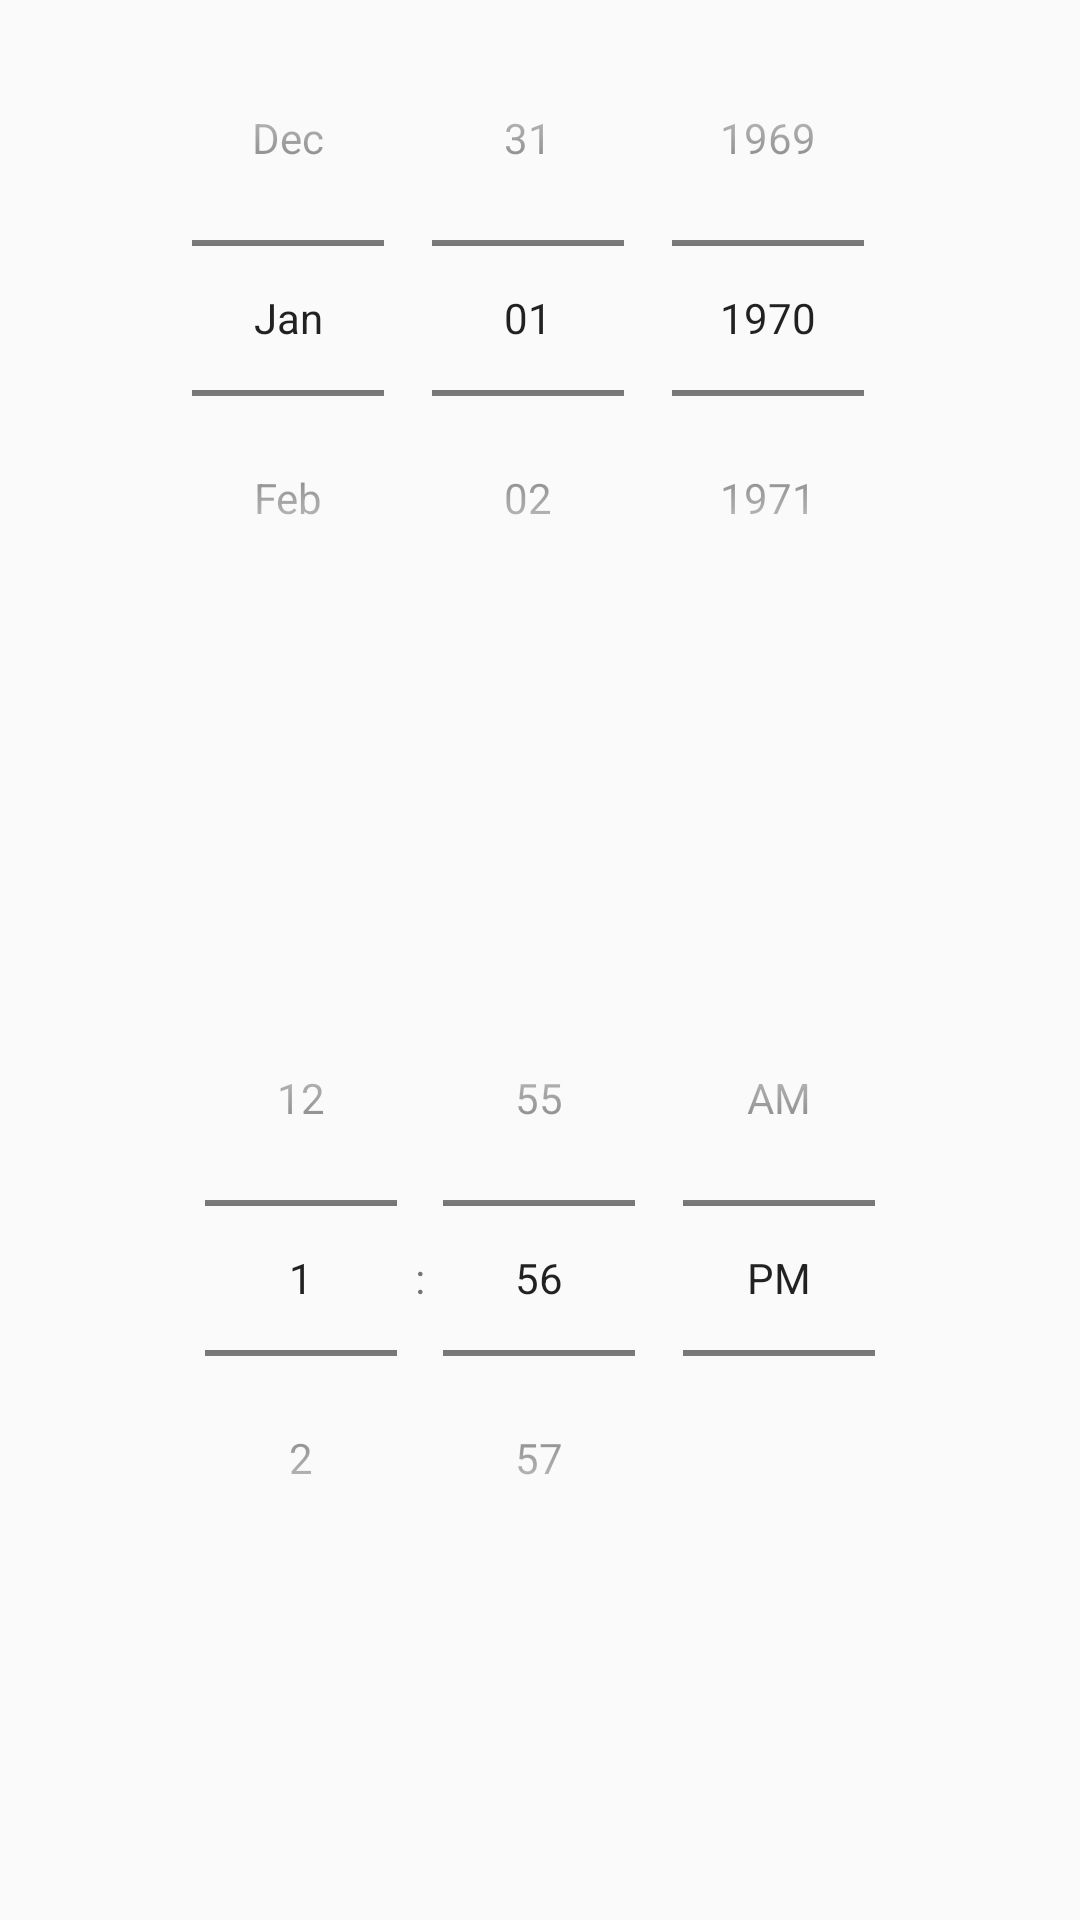

Android layout source for this screen:
<!-- AndroidManifest.xml: application theme Theme.GoGo -->
<!-- res/layout/fragment_alarm.xml -->
<?xml version="1.0" encoding="utf-8"?>
<layout xmlns:android="http://schemas.android.com/apk/res/android"
    xmlns:app="http://schemas.android.com/apk/res-auto"
    xmlns:tools="http://schemas.android.com/tools">

    <androidx.constraintlayout.widget.ConstraintLayout
        android:id="@+id/fragment_alarm"
        android:layout_width="match_parent"
        android:layout_height="match_parent">

        <DatePicker
            android:id="@+id/addDatePicker"
            android:layout_width="match_parent"
            android:layout_height="0dp"
            android:calendarViewShown="false"
            android:datePickerMode="spinner"
            app:layout_constraintTop_toTopOf="parent"
            app:layout_constraintBottom_toTopOf="@id/addTimePicker"
            app:layout_constraintEnd_toEndOf="parent"
            app:layout_constraintStart_toStartOf="parent" />

        <TimePicker
            android:id="@+id/addTimePicker"
            android:layout_width="match_parent"
            android:layout_height="0dp"
            android:timePickerMode="spinner"
            app:layout_constraintTop_toBottomOf="@id/addDatePicker"
            app:layout_constraintBottom_toBottomOf="parent" />

    </androidx.constraintlayout.widget.ConstraintLayout>


</layout>
<!-- resources referenced by this layout -->
<resources>
  <style name="Theme.GoGo" parent="android:Theme.Material.Light.NoActionBar" />
</resources>
